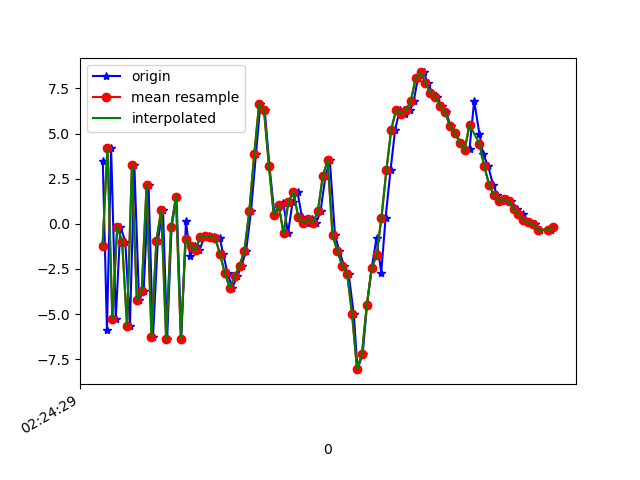

The table this chart was drawn from, first rows:
1617848669561, 544313117128543, 3.463756, 1.7656488, 8.675774
1617848669578, 544313136359313, -5.875, -0.265, 0.08021
1617848669595, 544313155590083, 4.194, 1.596, 3.906
1617848669614, 544313174820853, -5.254, -0.4428, 7.44
1617848669633, 544313194051623, -0.1562, 0.02086, -2.993
1617848669653, 544313213282393, -0.984, 0.5669, 11.37
1617848669672, 544313232513163, -5.643, 0.0711, -3.211
1617848669690, 544313251743933, 3.235, 2.312, 2.765
1617848669709, 544313270974703, -4.2, 0.9306, 8.429
1617848669728, 544313290205473, -3.694, 1.354, -6.32
1617848669748, 544313309436243, 2.134, 2.535, 6.675
1617848669766, 544313328667013, -6.289, 1.083, 3.581
1617848669786, 544313347897783, -0.9305, 2.455, -5.994
1617848669807, 544313367128553, 0.7773, 2.655, 8.334
1617848669824, 544313386359323, -6.406, 0.6617, 1.024
1617848669842, 544313405590093, -0.192, 1.537, -4.675
1617848669862, 544313424820863, 1.505, 2.108, 8.945
1617848669882, 544313444051633, -6.358, 0.8648, 0.08508
1617848669901, 544313463282403, 0.1544, 2.271, -5.645
1617848669918, 544313482513173, -1.788, 2.377, -2.915
1617848669938, 544313501743943, -1.227, 2.151, 3.114
1617848669956, 544313520974713, -1.463, 2.08, 0.8837
1617848669977, 544313540205483, -0.705, 2.227, 0.9825
1617848669994, 544313559436253, -0.6958, 2.644, 0.7689
1617848670015, 544313578667023, -0.7247, 3.074, 0.6782
1617848670039, 544313597897793, -0.7729, 3.341, 1.234
1617848670053, 544313617250697, -1.674, 4.257, 2.452
1617848670071, 544313636481467, -2.731, 6.146, 2.71
1617848670090, 544313655712237, -3.546, 7.771, 4.301
1617848670110, 544313674943007, -2.917, 8.288, 6.723
1617848670128, 544313694173777, -2.314, 7.821, 8.72
1617848670147, 544313713404547, -1.484, 6.901, 10.09
1617848670167, 544313732635317, 0.7222, 4.235, 9.795
1617848670187, 544313751866087, 3.848, 1.032, 8.201
1617848670205, 544313771096857, 6.632, -1.268, 6.566
1617848670223, 544313790327627, 6.275, -4.901, 3.599
1617848670242, 544313809558397, 3.219, -8.503, 0.5376
1617848670263, 544313828789167, 0.4708, -4.576, -1.737
1617848670283, 544313848019937, 0.9225, -0.252, -5.751
1617848670299, 544313867250707, 1.137, 0.2915, -6.512
1617848670318, 544313886481477, -0.5345, -1.237, -7.609
1617848670337, 544313905712247, 1.23, 3.155, -11.38
1617848670357, 544313924943017, 1.745, 4.511, -11.69
1617848670375, 544313944173787, 0.3771, 4.127, -10.49
1617848670395, 544313963404557, 0.03422, 4.822, -7.882
1617848670416, 544313982635327, 0.2665, 3.598, -5.737
1617848670433, 544314001866097, 0.0443, 2.3, -5.272
1617848670451, 544314021096867, 0.7027, 2.947, -4.053
1617848670471, 544314040327637, 2.628, 2.999, -5.076
1617848670489, 544314059558407, 3.52, 0.2415, -5.262
1617848670510, 544314078789177, -0.6267, -1.994, -7.836
1617848670528, 544314098019947, -1.517, -3.738, -2.382
1617848670547, 544314117250717, -2.33, -3.927, 3.906
1617848670566, 544314136481487, -2.786, 1.946, 6.229
1617848670587, 544314155712257, -5.018, 6.732, 9.461
1617848670602, 544314174943027, -8.05, 5.757, 14.08
1617848670623, 544314194173797, -7.231, 4.444, 16.5
1617848670641, 544314213404567, -4.496, 4.945, 17.05
1617848670660, 544314232635337, -2.453, 5.049, 16.71
1617848670680, 544314251866107, -0.7829, 4.963, 16.1
1617848670699, 544314271096877, -2.701, 4.729, 14.66
... 36 more rows
